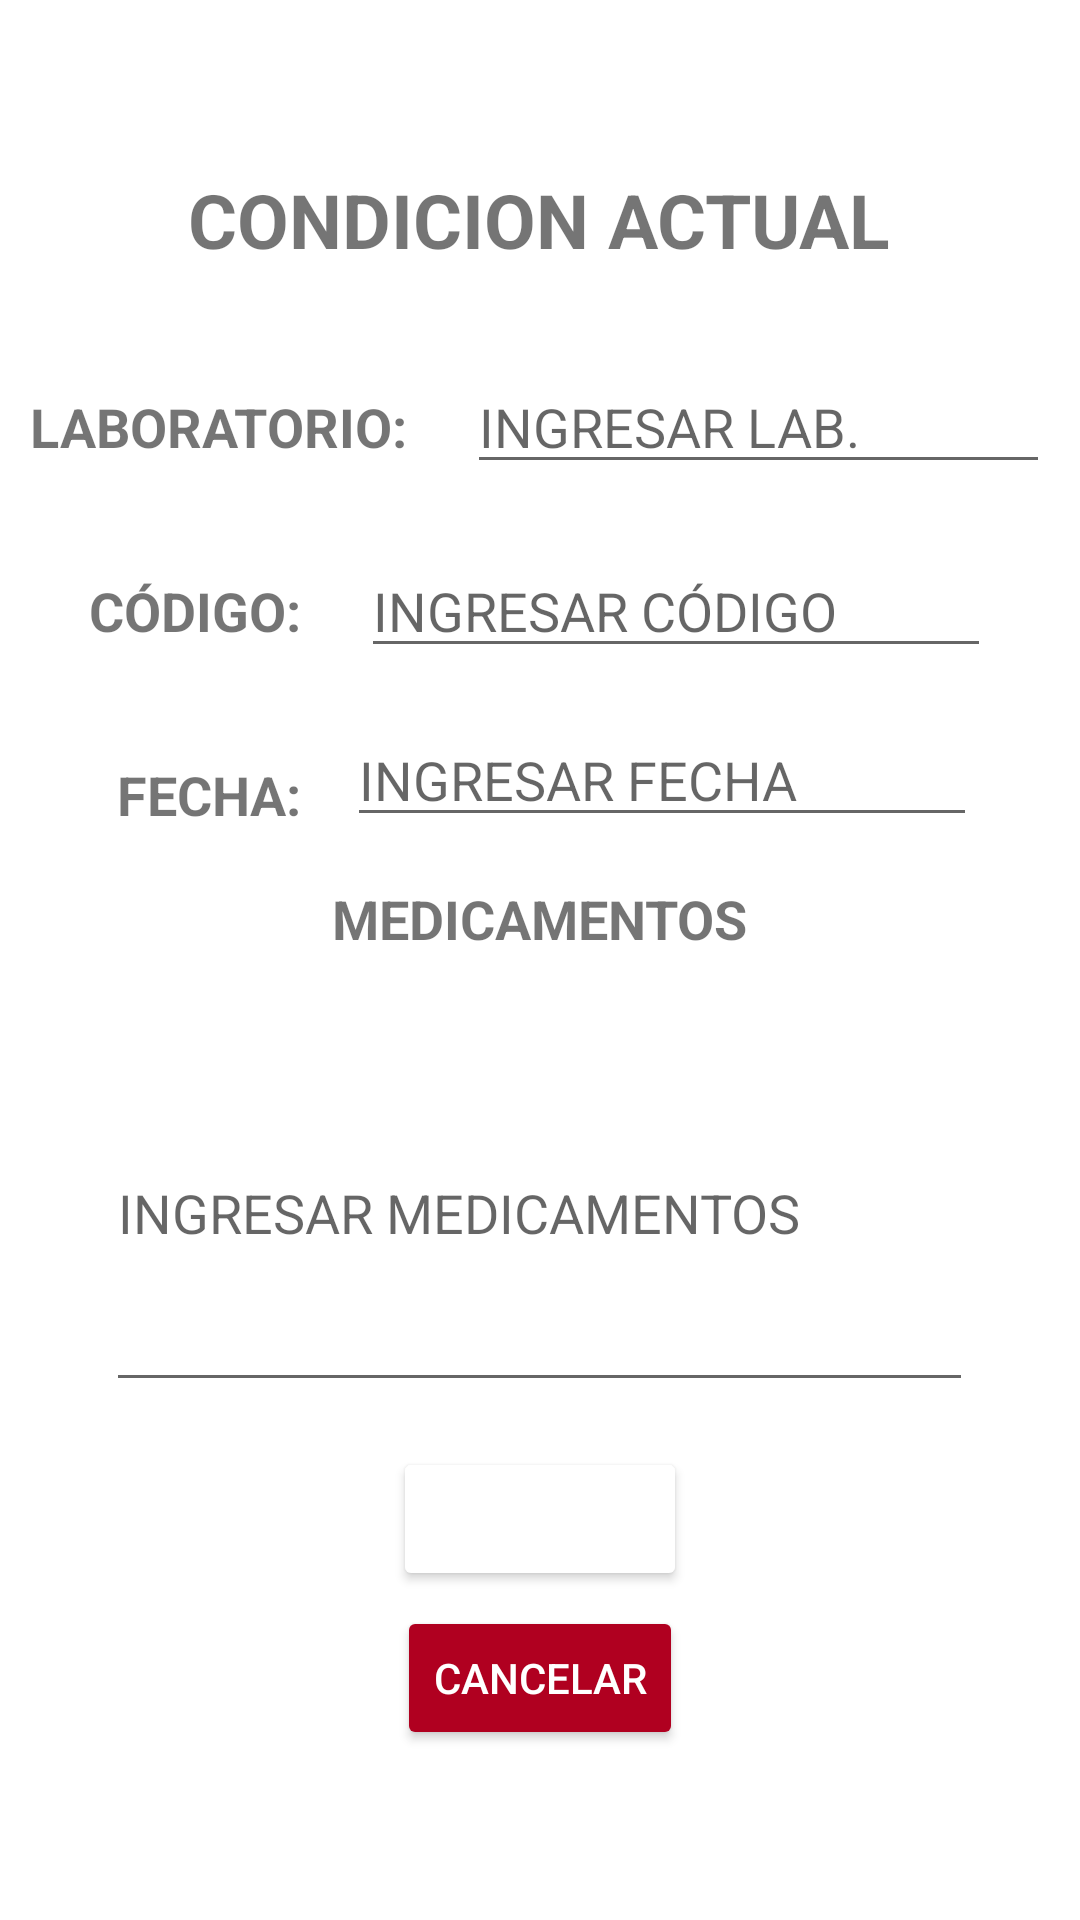

The Android layout XML behind this screen, and the referenced resources:
<!-- AndroidManifest.xml: application theme Theme.Appcentrosalud -->
<!-- res/layout/activity_condicion_actual.xml -->
<?xml version="1.0" encoding="utf-8"?>
<LinearLayout
    xmlns:android="http://schemas.android.com/apk/res/android"
    xmlns:app="http://schemas.android.com/apk/res-auto"
    xmlns:tools="http://schemas.android.com/tools"
    android:layout_width="match_parent"
    android:layout_height="match_parent"
    tools:context=".CondicionActualActivity"
    android:gravity="center"
    android:orientation="vertical">


    <TextView
        android:id="@+id/texssssst"
        android:layout_width="wrap_content"
        android:layout_height="wrap_content"
        android:textStyle="bold"
        android:layout_marginBottom="20dp"
        android:textSize="25dp"
        android:text="CONDICION ACTUAL" />


    <LinearLayout
        android:layout_width="wrap_content"
        android:layout_height="wrap_content"
        android:orientation="horizontal"
        >

        <TextView
            android:id="@+id/textView3"
            android:layout_width="wrap_content"
            android:layout_height="wrap_content"
            android:textStyle="bold"
            android:layout_margin="10dp"
            android:textSize="18dp"
            android:text="LABORATORIO:" />

        <EditText
            android:id="@+id/txtLaboratorio"
            android:layout_width="wrap_content"
            android:layout_height="wrap_content"
            android:layout_margin="10dp"
            android:hint="INGRESAR LAB."
            android:ems="10"
            />



    </LinearLayout>

    <LinearLayout
        android:layout_width="wrap_content"
        android:layout_height="wrap_content"
        android:orientation="horizontal"
        >

        <TextView
            android:id="@+id/textView4"
            android:layout_width="wrap_content"
            android:textSize="18dp"
            android:layout_margin="10dp"
            android:textStyle="bold"
            android:gravity="center"
            android:layout_height="wrap_content"
            android:text="CÓDIGO:" />

        <EditText
            android:id="@+id/txtCodigo"
            android:layout_width="wrap_content"
            android:layout_height="wrap_content"
            android:layout_margin="10dp"
            android:ems="10"
            android:hint="INGRESAR CÓDIGO"
            />



    </LinearLayout>

    <LinearLayout
        android:layout_width="wrap_content"
        android:layout_height="wrap_content"
        android:orientation="horizontal"
        >

        <TextView
            android:id="@+id/textView5"
            android:layout_width="wrap_content"
            android:textSize="18dp"
            android:layout_margin="10dp"
            android:textStyle="bold"
            android:layout_height="wrap_content"
            android:gravity="center"
            android:text="FECHA:" />

        <EditText
            android:id="@+id/txtFecha"
            android:layout_width="wrap_content"
            android:layout_margin="5dp"
            android:layout_height="wrap_content"
            android:ems="10"
            android:hint="INGRESAR FECHA"
            />



    </LinearLayout>




    <LinearLayout
        android:layout_width="wrap_content"
        android:layout_height="wrap_content"
        android:orientation="vertical"
        >

        <TextView
            android:id="@+id/textView7"
            android:textSize="18dp"
            android:layout_width="wrap_content"
            android:layout_margin="10dp"
            android:textStyle="bold"
            android:layout_gravity="center"
            android:layout_height="wrap_content"
            android:gravity="center"
            android:text="MEDICAMENTOS" />

        <EditText
            android:id="@+id/txtMedicamentos"
            android:layout_width="289dp"
            android:layout_height="129dp"
            android:layout_margin="10dp"
            android:hint="INGRESAR MEDICAMENTOS"
            android:ems="10"
            />

    </LinearLayout>

    <Button
        android:id="@+id/btnRegistrar"
        android:layout_width="wrap_content"
        android:backgroundTint="@color/browser_actions_text_color"
        android:textColor="@color/white"
        android:layout_marginTop="5dp"
        android:layout_height="wrap_content"
        android:text="REGISTRAR" />

    <Button
        android:id="@+id/btnVolver"
        android:layout_width="wrap_content"
        android:backgroundTint="@color/design_default_color_error"
        android:textColor="@color/white"
        android:layout_marginTop="5dp"
        android:layout_height="wrap_content"
        android:text="CANCELAR" />



</LinearLayout>
<!-- resources referenced by this layout -->
<resources>
  <style name="Theme.Appcentrosalud" parent="Theme.MaterialComponents.DayNight.DarkActionBar">
          
          <item name="colorPrimary">@color/purple_500</item>
          <item name="colorPrimaryVariant">@color/purple_700</item>
          <item name="colorOnPrimary">@color/white</item>
          
          <item name="colorSecondary">@color/teal_200</item>
          <item name="colorSecondaryVariant">@color/teal_700</item>
          <item name="colorOnSecondary">@color/black</item>
          
          <item name="android:statusBarColor" tools:targetApi="l">?attr/colorPrimaryVariant</item>
          
      </style>
  <!-- not gathered from this repository: default colours our renderer supplied (Android Studio template values) -->
  <color name="purple_500">#FF6200EE</color>
  <color name="purple_700">#FF3700B3</color>
  <color name="teal_200">#FF03DAC5</color>
  <color name="teal_700">#FF018786</color>
  <color name="black">#FF000000</color>
  <color name="white">#FFFFFFFF</color>
</resources>
